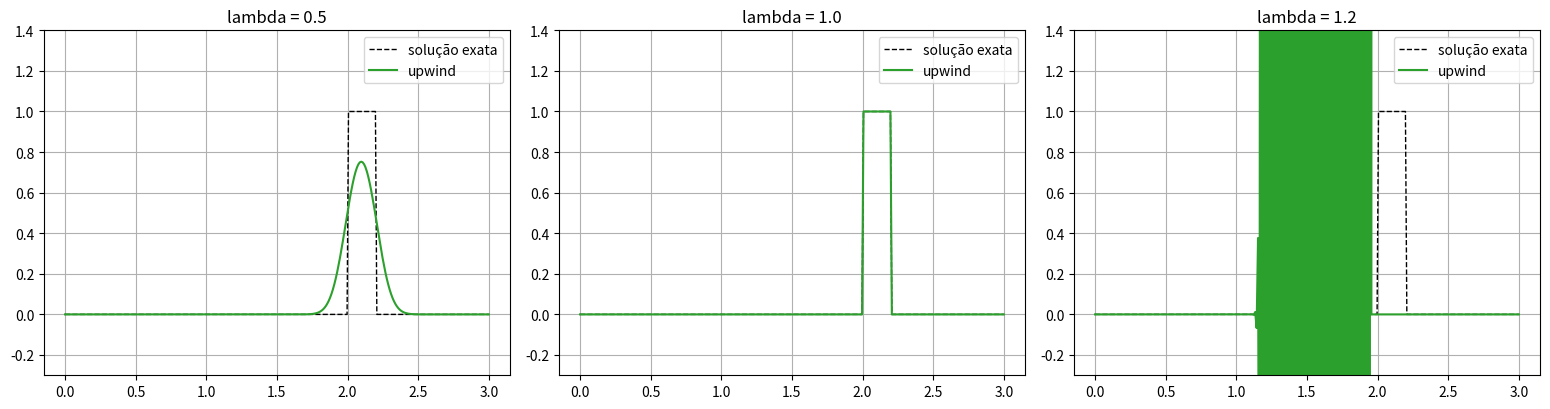

This figure's Python source:
import numpy as np
import matplotlib.pyplot as plt

# Upwind (diferença à esquerda) para u_t + c u_x = 0, com várias razões lambda = c*dt/dx.
# Tente mudar a lista `lams`: o que acontece logo abaixo e logo acima de 1?
lams = [0.5, 1.0, 1.2]

c = 1.0
L, T_final, nx = 3.0, 1.5, 300
dx = L / (nx - 1)
x = np.linspace(0, L, nx)
u0 = np.where((x >= 0.5) & (x <= 0.7), 1.0, 0.0)

def upwind(u0, lam, nt):
    u = u0.copy()
    for _ in range(nt):
        u[1:] = u[1:] - lam * (u[1:] - u[:-1])   # o lado direito usa só valores antigos
    return u

fig, axs = plt.subplots(1, len(lams), figsize=(5.2 * len(lams), 4.2))
axs = np.atleast_1d(axs)
for ax, lam in zip(axs, lams):
    dt = lam * dx / c
    nt = int(round(T_final / dt))
    T = nt * dt
    u = upwind(u0, lam, nt)
    exata = np.where((x - c * T >= 0.5) & (x - c * T <= 0.7), 1.0, 0.0)
    print(f"lambda = {lam:<5} passos = {nt:<4} min = {u.min():.3g}  max = {u.max():.3g}")
    ax.plot(x, exata, "k--", lw=1, label="solução exata")
    ax.plot(x, u, color="tab:green", label="upwind")
    ax.set_title(f"lambda = {lam}")
    ax.set_ylim(-0.3, 1.4)
    ax.grid(True)
    ax.legend()
plt.tight_layout()
plt.show()
